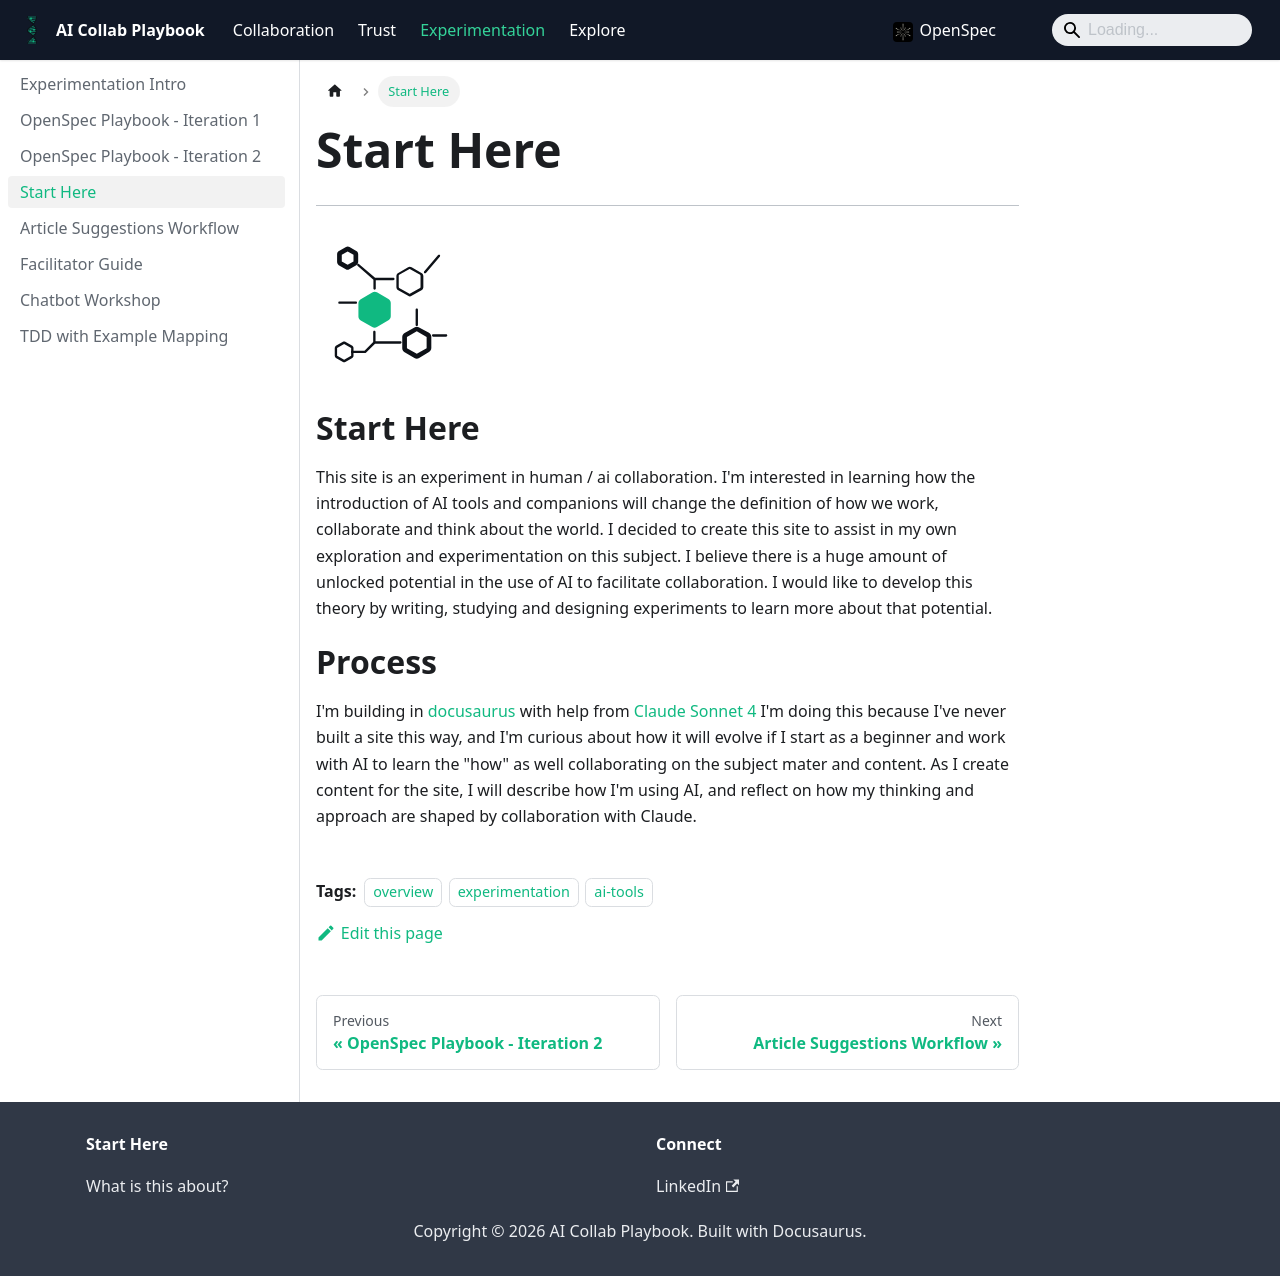

repository: sam-brisson/ai-comm-patterns · page: docs/experimentation/start/index.html · generator: docusaurus

---
sidebar_position: 2
sidebar_label: "Start Here"
title: "Start Here"
tags: [overview, experimentation, ai-tools]
---


---
![start](/img/ai_map_small.svg)
# Start Here
This site is an experiment in human / ai collaboration.  I'm interested in learning how the introduction of AI tools and companions will change the definition of how we work, collaborate and think about the world.   I decided to create this site to assist in my own exploration and experimentation on this subject.  I believe there is a huge amount of unlocked potential in the use of AI to facilitate collaboration.  I would like to develop this theory by writing, studying and designing experiments to learn more about that potential.


# Process
I'm building in [docusaurus](https://docusaurus.io/) with help from [Claude Sonnet 4](https://www.anthropic.com/claude/sonnet)  I'm doing this because I've never built a site this way, and I'm curious about how it will evolve if I start as a beginner and work with AI to learn the "how" as well collaborating on the subject mater and content.  As I create content for the site, I will describe how I'm using AI, and reflect on how my thinking and approach are shaped by collaboration with Claude.
